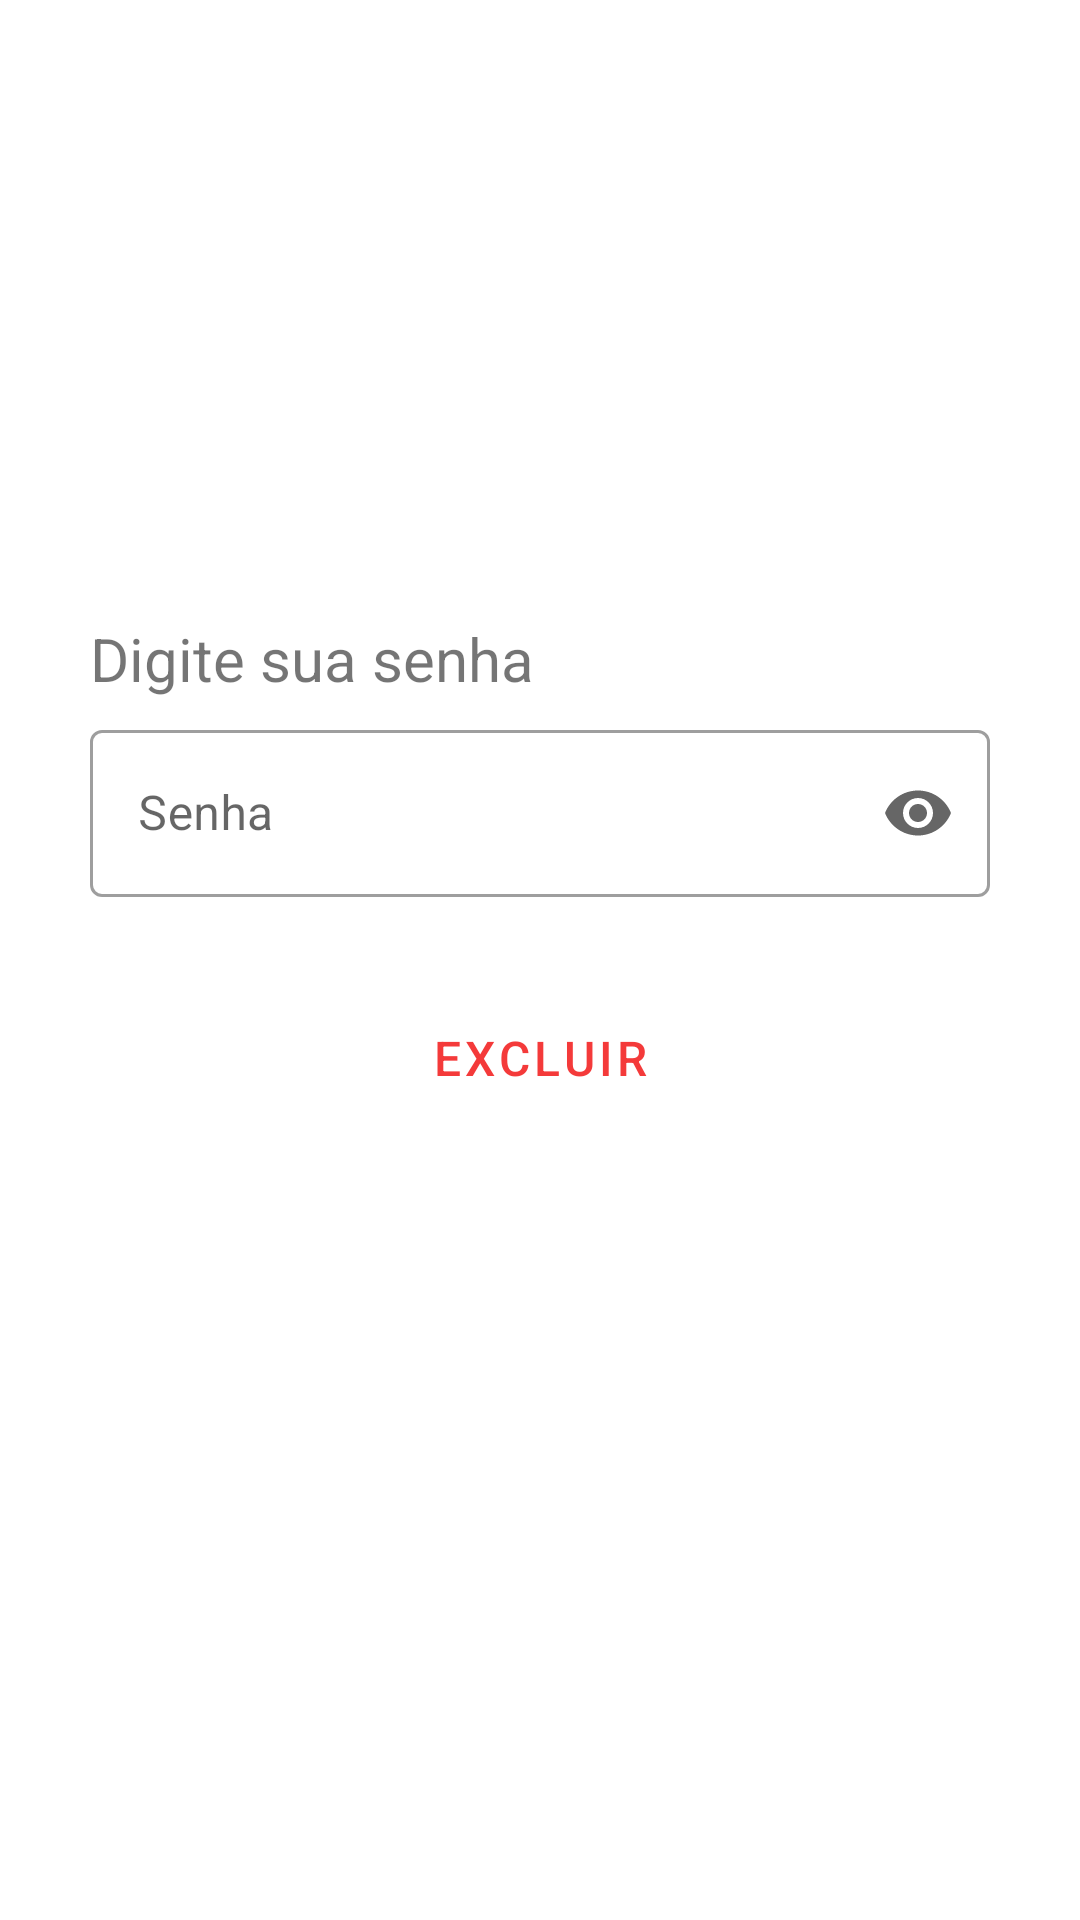

Write the Android layout XML for this screen, with the resource values it uses.
<!-- AndroidManifest.xml: application theme Theme.projetoOrdensDeServicos -->
<!-- res/layout/activity_confirmacao_excluir_conta.xml -->
<?xml version="1.0" encoding="utf-8"?>
<androidx.constraintlayout.widget.ConstraintLayout xmlns:android="http://schemas.android.com/apk/res/android"
    xmlns:app="http://schemas.android.com/apk/res-auto"
    xmlns:tools="http://schemas.android.com/tools"
    android:layout_width="match_parent"
    android:layout_height="match_parent"
    tools:context=".telaCliente.TelaConfirmacaoExcluirConta">

    <LinearLayout
        android:layout_width="match_parent"
        android:layout_height="wrap_content"
        android:orientation="vertical"
        android:paddingStart="30dp"
        android:paddingEnd="30dp"
        app:layout_constraintBottom_toBottomOf="parent"
        app:layout_constraintEnd_toEndOf="parent"
        app:layout_constraintHorizontal_bias="0.5"
        app:layout_constraintStart_toStartOf="parent"
        app:layout_constraintTop_toTopOf="parent">

        <TextView
            android:id="@+id/TextView"
            android:layout_width="wrap_content"
            android:layout_height="wrap_content"
            android:text="@string/digite_sua_senha"
            android:textSize="20sp" />

        <com.google.android.material.textfield.TextInputLayout
            android:id="@+id/txtInputLayout1"
            style="@style/Widget.MaterialComponents.TextInputLayout.OutlinedBox"
            android:layout_width="match_parent"
            android:layout_height="wrap_content"
            android:layout_marginTop="5dp"
            app:endIconMode="password_toggle"
            app:errorIconDrawable="@null">

            <com.google.android.material.textfield.TextInputEditText
                android:id="@+id/txtSenha"
                android:layout_width="match_parent"
                android:layout_height="wrap_content"
                android:hint="@string/senha"
                android:inputType="textPassword" />
        </com.google.android.material.textfield.TextInputLayout>

        <LinearLayout
            android:layout_width="match_parent"
            android:layout_height="wrap_content"
            android:gravity="center"
            android:orientation="vertical">

            <Button
                android:id="@+id/btnExcluir"
                style="@style/Widget.MaterialComponents.Button.OutlinedButton"
                android:layout_width="200dp"
                android:layout_height="67dp"
                android:layout_marginTop="20dp"
                android:text="@string/excluir"
                android:textColor="#FAF43636"
                android:textSize="16sp"
                app:cornerRadius="30dp"
                app:strokeColor="@color/red" />

            <ProgressBar
                android:id="@+id/pBCarregar"
                style="?android:attr/progressBarStyle"
                android:layout_width="wrap_content"
                android:layout_height="wrap_content"
                android:visibility="invisible" />
        </LinearLayout>
    </LinearLayout>

</androidx.constraintlayout.widget.ConstraintLayout>
<!-- resources referenced by this layout -->
<resources>
  <color name="red">#70F43636</color>
  <string name="digite_sua_senha">Digite sua senha</string>
  <string name="excluir">Excluir</string>
  <string name="senha">Senha</string>
  <style name="Theme.projetoOrdensDeServicos" parent="Theme.MaterialComponents.DayNight.DarkActionBar">
          
          <item name="colorPrimary">@color/azul_ab</item>
          <item name="colorPrimaryVariant">@color/azul_ab</item>
          <item name="colorOnPrimary">@color/white</item>
          
          <item name="colorSecondary">@color/teal_200</item>
          <item name="colorSecondaryVariant">@color/teal_700</item>
          <item name="colorOnSecondary">@color/black</item>
          
          <item name="android:statusBarColor" tools:targetApi="l">?attr/colorPrimaryVariant</item>
          
      </style>
  <color name="azul_ab">#00135a</color>
  <color name="white">#FFFFFFFF</color>
  <color name="teal_200">#FF03DAC5</color>
  <color name="teal_700">#FF018786</color>
  <color name="black">#FF000000</color>
</resources>
